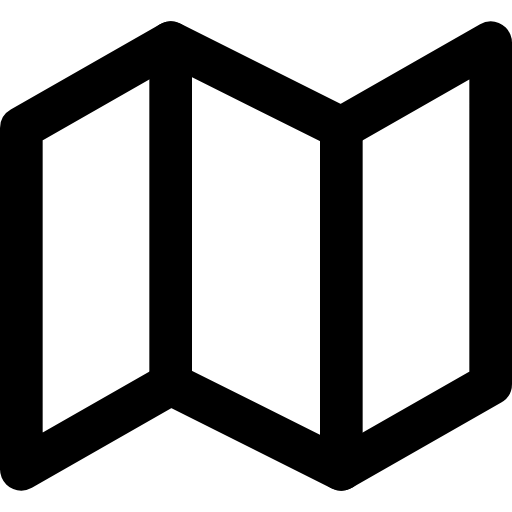
t = 0.00 s
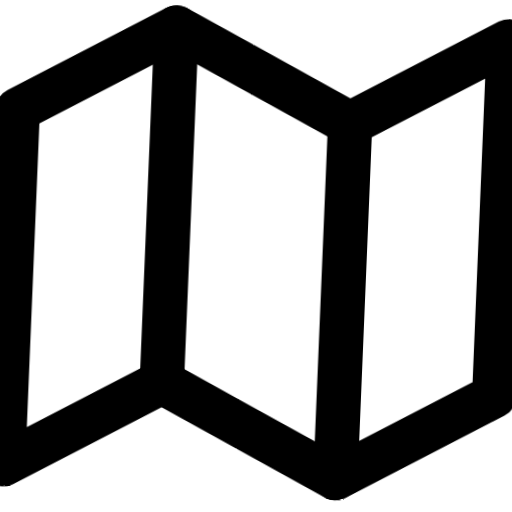
t = 0.66 s
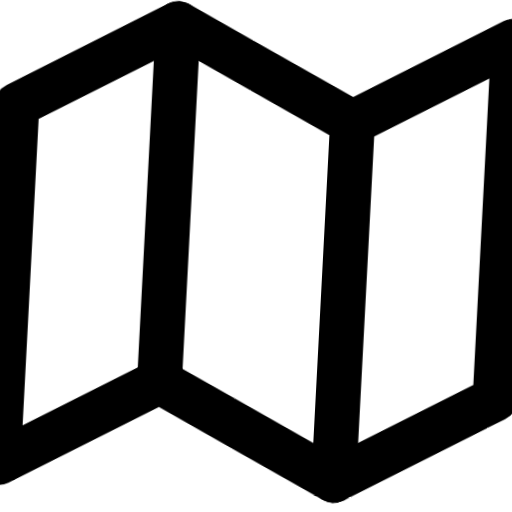
t = 1.32 s
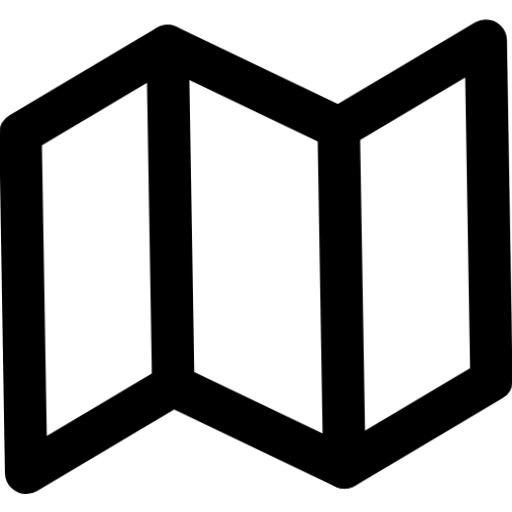
t = 1.98 s
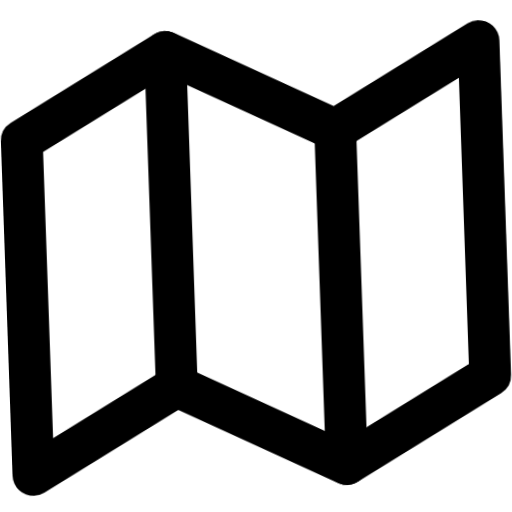
t = 2.64 s
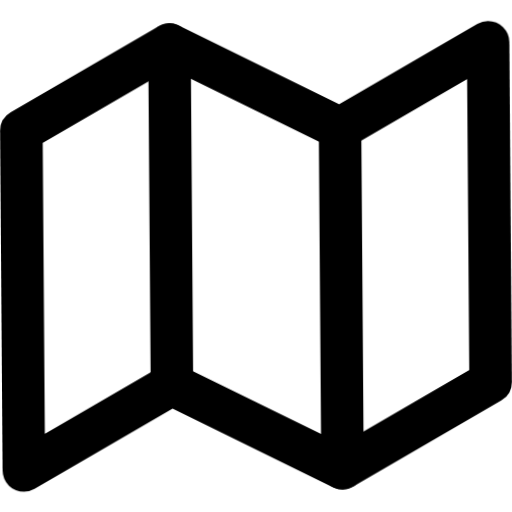
t = 3.32 s

The animated SVG that drew these frames (rendered in a browser with its animation timeline set to each time). Animation: 1 CSS @keyframes rule; one cycle of 4.00 s, repeats indefinitely.

<svg xmlns="http://www.w3.org/2000/svg" viewBox="0 0 24 24" fill="none" stroke="currentColor" stroke-width="2" stroke-linecap="round" stroke-linejoin="round" id="float-map">
  <style>
    @keyframes float-map {
      0%, 100% { transform: translateY(0) rotate(0deg) scale(1); }
      33% { transform: translateY(-4px) rotate(3deg) scale(1.05); }
      66% { transform: translateY(2px) rotate(-2deg) scale(0.98); }
    }
    #float-map {
      animation: float-map 4s cubic-bezier(0.45, 0, 0.15, 1) infinite;
      transform-origin: center;
      overflow: visible;
    }
    #float-map * {
      stroke: currentColor;
      stroke-width: 2;
      transition: stroke 0.3s ease;
    }
  </style><polygon points="1 6 1 22 8 18 16 22 23 18 23 2 16 6 8 2 1 6"/><line x1="8" y1="2" x2="8" y2="18"/><line x1="16" y1="6" x2="16" y2="22"/></svg>
